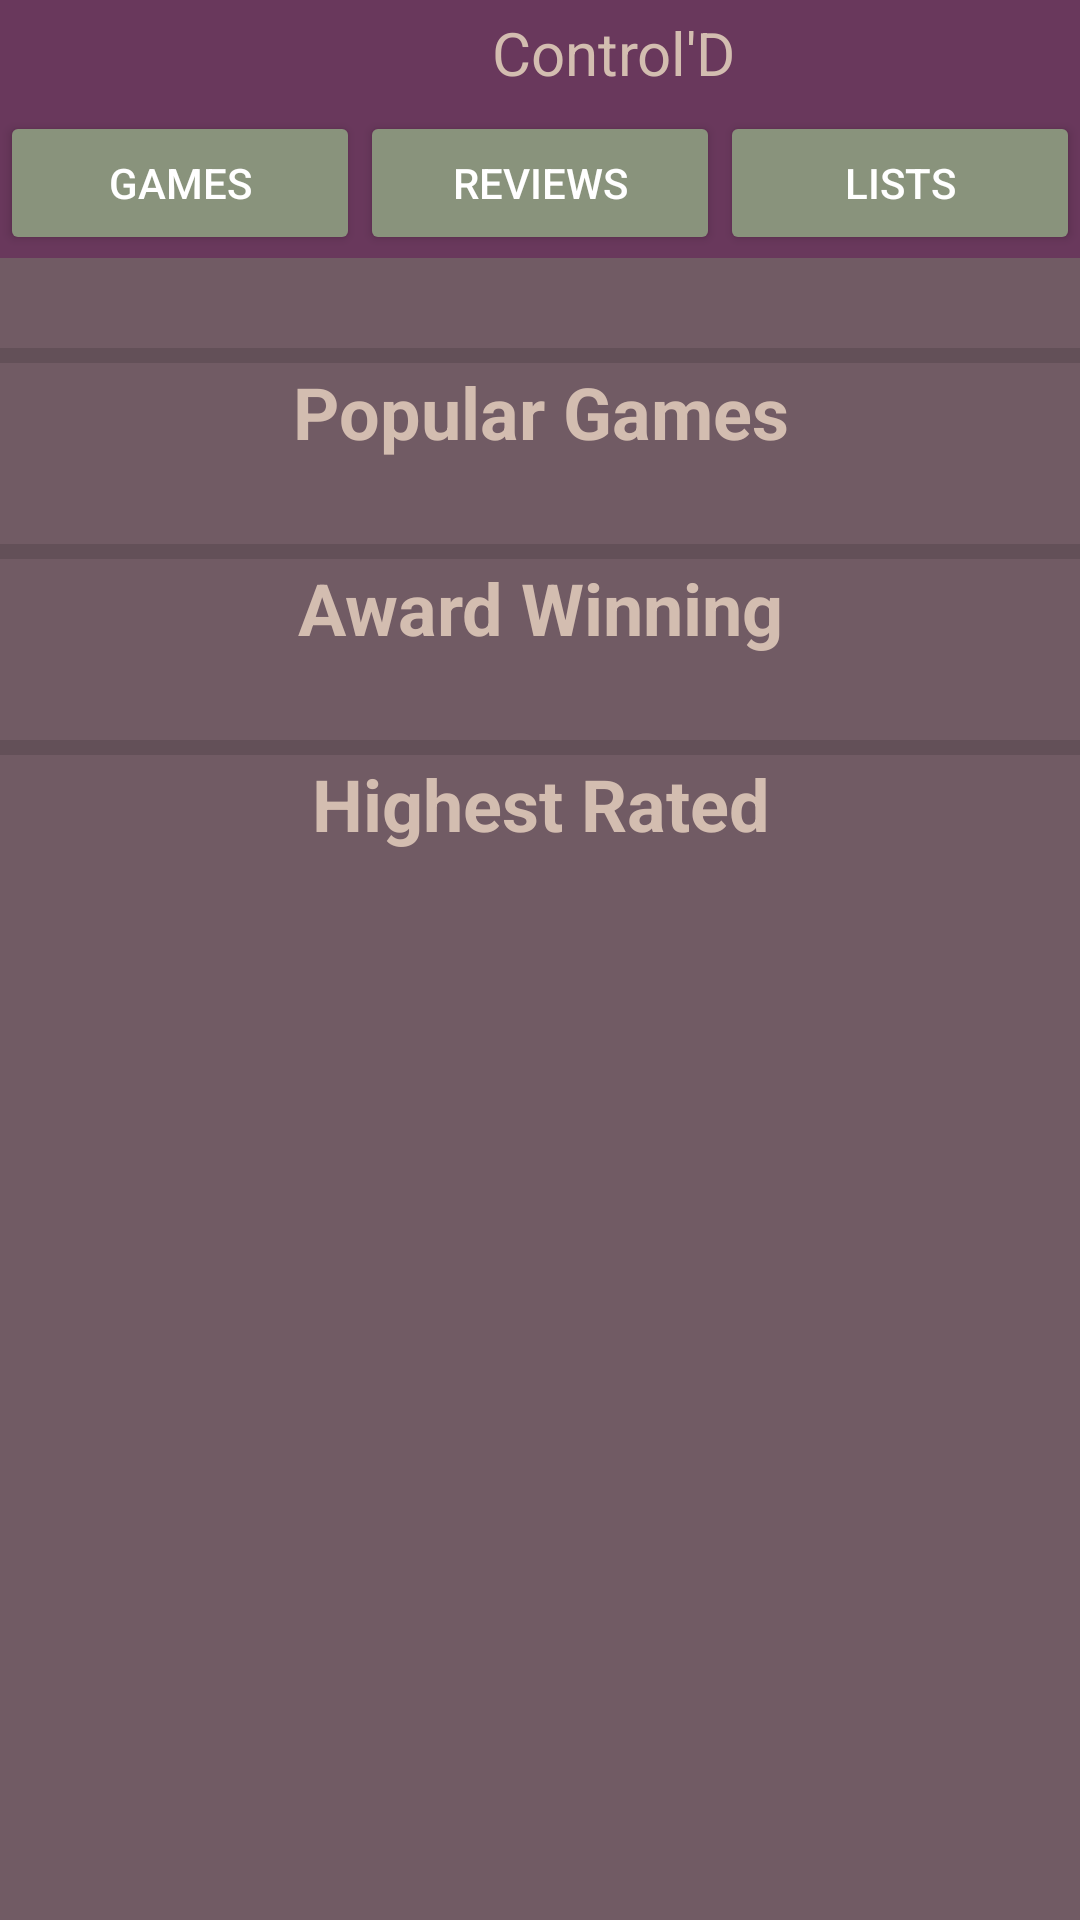

This screen was rendered from an Android layout file. Write that file and the resources it references.
<!-- AndroidManifest.xml: application theme Theme.ControlD -->
<!-- res/layout/fragment_home.xml -->
<?xml version="1.0" encoding="utf-8"?>
<androidx.constraintlayout.widget.ConstraintLayout xmlns:android="http://schemas.android.com/apk/res/android"
    xmlns:app="http://schemas.android.com/apk/res-auto"
    xmlns:tools="http://schemas.android.com/tools"
    android:layout_width="match_parent"
    android:layout_height="match_parent"
    android:background="@color/robbyPurple"
    tools:context=".HomeFragment">
    


    

    

    <TextView
        android:id="@+id/controld"
        android:layout_width="393dp"
        android:layout_height="41dp"
        android:layout_marginStart="8dp"
        android:layout_marginTop="4dp"
        android:layout_marginEnd="8dp"
        android:text="@string/app_name"
        android:textAlignment="center"
        android:textColor="@color/robbyDogwood"
        android:textSize="20sp"
        app:defaultNavHost="true"
        app:layout_constraintEnd_toEndOf="parent"
        app:layout_constraintHorizontal_bias="0.0"
        app:layout_constraintStart_toStartOf="parent"
        app:layout_constraintTop_toTopOf="parent"
        app:navGraph="@navigation/mobile_navigation" />

    <LinearLayout
        android:id="@+id/linearLayout"
        android:layout_width="0dp"
        android:layout_height="wrap_content"
        android:layout_marginTop="16dp"
        android:orientation="horizontal"
        android:weightSum="3"
        app:layout_constraintEnd_toEndOf="parent"
        app:layout_constraintHorizontal_bias="0.5"
        app:layout_constraintStart_toStartOf="parent"
        app:layout_constraintTop_toBottomOf="@id/controld">

    </LinearLayout>

    
    <LinearLayout
        android:id="@+id/navbar"
        android:layout_width="0dp"
        android:layout_height="wrap_content"
        android:layout_marginTop="16dp"
        android:layout_marginBottom="16dp"
        android:orientation="horizontal"
        app:layout_constraintBottom_toTopOf="@+id/linearLayout"
        app:layout_constraintEnd_toEndOf="parent"
        app:layout_constraintStart_toStartOf="parent"
        app:layout_constraintTop_toBottomOf="@id/linearLayout">

        <Button
            android:id="@+id/films_button"
            android:layout_width="0dp"
            android:layout_height="wrap_content"
            android:layout_weight="1"
            android:backgroundTint="@color/robbyGreen"
            android:text="@string/games"
            android:textColor="@android:color/white" />

        <Button
            android:id="@+id/reviews_button"
            android:layout_width="0dp"
            android:layout_height="wrap_content"
            android:layout_weight="1"
            android:backgroundTint="@color/robbyGreen"
            android:text="@string/reviews"
            android:textColor="@android:color/white" />

        <Button
            android:id="@+id/lists_button"
            android:layout_width="0dp"
            android:layout_height="wrap_content"
            android:layout_weight="1"
            android:backgroundTint="@color/robbyGreen"
            android:text="@string/lists"
            android:textColor="@android:color/white" />

    </LinearLayout>

  

    <LinearLayout
        android:id="@+id/homePage"
        android:layout_width="409dp"
        android:layout_height="596dp"
        android:layout_marginStart="1dp"
        android:layout_marginTop="1dp"
        android:layout_marginEnd="1dp"
        android:background="@color/robbyWenge"
        android:orientation="vertical"
        android:paddingLeft="10dp"
        android:paddingTop="10dp"
        android:paddingRight="10dp"
        app:layout_constraintEnd_toEndOf="parent"
        app:layout_constraintStart_toStartOf="parent"
        app:layout_constraintTop_toBottomOf="@+id/navbar">

        
        <View
            android:layout_width="match_parent"
            android:layout_height="5dp"
            android:background="?android:attr/listDivider"
            android:layout_marginTop="20dp"/>

        <TextView
            android:id="@+id/popularGames"
            android:layout_width="wrap_content"
            android:layout_height="wrap_content"
            android:layout_gravity="center"
            android:text="Popular Games"
            android:textColor="@color/robbyDogwood"
            android:textSize="24sp"
            android:textStyle="bold" />

        <androidx.recyclerview.widget.RecyclerView
            android:id="@+id/popularGamesRecycle"
            android:layout_width="match_parent"
            android:layout_height="wrap_content"
            android:layout_marginTop="8dp"
            android:nestedScrollingEnabled="false"
            app:layout_constraintTop_toBottomOf="@id/popularGames" />

        
        <View
            android:layout_width="match_parent"
            android:layout_height="5dp"
            android:background="?android:attr/listDivider"
            android:layout_marginTop="20dp"/>

        <TextView
            android:id="@+id/awardWinningGames"
            android:layout_width="wrap_content"
            android:layout_height="wrap_content"
            android:layout_gravity="center"
            android:text="Award Winning"
            android:textColor="@color/robbyDogwood"
            android:textSize="24sp"
            android:textStyle="bold" />

        <androidx.recyclerview.widget.RecyclerView
            android:id="@+id/awardWinningRecycle"
            android:layout_width="match_parent"
            android:layout_height="wrap_content"
            android:layout_marginTop="8dp"
            android:nestedScrollingEnabled="false"
            app:layout_constraintTop_toBottomOf="@id/awardWinningGames" />

        
        <View
            android:layout_width="match_parent"
            android:layout_height="5dp"
            android:background="?android:attr/listDivider"
            android:layout_marginTop="20dp"/>

        <TextView
            android:id="@+id/highestRatedGames"
            android:layout_width="wrap_content"
            android:layout_height="wrap_content"
            android:layout_gravity="center"
            android:text="Highest Rated"
            android:textColor="@color/robbyDogwood"
            android:textSize="24sp"
            android:textStyle="bold" />

        <androidx.recyclerview.widget.RecyclerView
            android:id="@+id/highestRatedRecycle"
            android:layout_width="match_parent"
            android:layout_height="wrap_content"
            android:layout_marginTop="8dp"
            android:nestedScrollingEnabled="false"
            app:layout_constraintTop_toBottomOf="@id/highestRatedGames" />
    </LinearLayout>

</androidx.constraintlayout.widget.ConstraintLayout>
<!-- resources referenced by this layout -->
<resources>
  <color name="robbyDogwood">#D3BDB0</color>
  <color name="robbyGreen">#89937C</color>
  <color name="robbyPurple">#69385C</color>
  <color name="robbyWenge">#715B64</color>
  <string name="app_name">Control\'D</string>
  <string name="games">Games</string>
  <string name="lists">Lists</string>
  <string name="reviews">Reviews</string>
  <style name="Theme.ControlD" parent="Theme.MaterialComponents.Light.NoActionBar" />
</resources>
